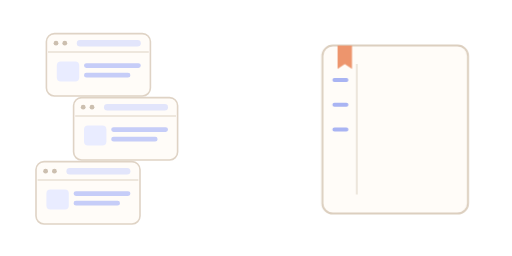
t = 0.00 s
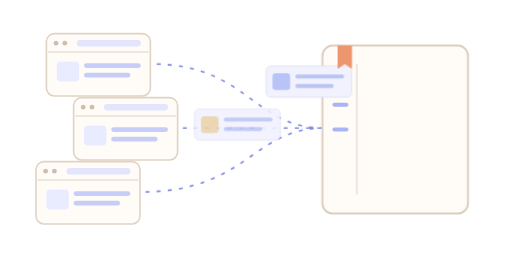
t = 0.63 s
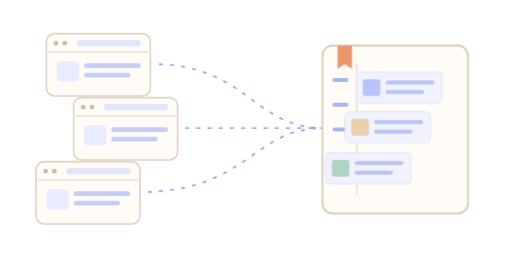
t = 1.26 s
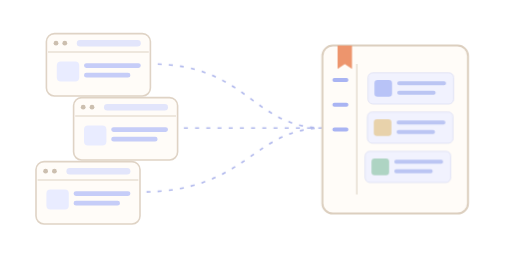
t = 1.89 s
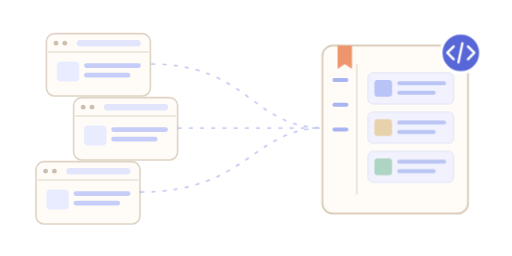
t = 2.64 s
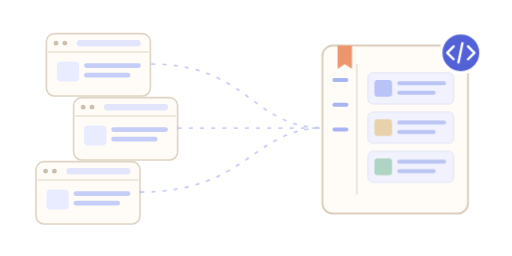
t = 3.36 s

The animated SVG that drew these frames (rendered in a browser with its animation timeline set to each time). Animation: 3 CSS @keyframes rules; one cycle of 3.36 s.

<svg xmlns="http://www.w3.org/2000/svg" width="640" height="320" viewBox="0 0 640 320" fill="none">
<style>
.flow{stroke-dasharray:5 9;animation:flow 2.6s ease-out both}
.move{animation:travel 2.6s cubic-bezier(.22,.7,.3,1) both}
.second{animation-delay:.18s}.third{animation-delay:.36s}
.finish{transform-box:fill-box;transform-origin:center;animation:finish 3s ease-out both}
@keyframes flow{from{stroke-dashoffset:56;opacity:0}30%{opacity:1}to{stroke-dashoffset:0;opacity:.45}}
@keyframes travel{0%,12%{transform:translate(var(--x),var(--y));opacity:0}24%{opacity:1}72%,100%{transform:translate(0,0);opacity:1}}
@keyframes finish{0%,76%{opacity:0;transform:scale(.8)}90%,100%{opacity:1;transform:scale(1)}}
@media(prefers-reduced-motion:reduce){.flow,.move,.finish{animation:none!important}}
</style>
<g transform="translate(58 42)"><rect width="130" height="78" rx="10" fill="#FFFCF8" stroke="#DFD3C5" stroke-width="2"/><path d="M2 23H128" stroke="#E9E0D5" stroke-width="2"/><circle cx="12" cy="12" r="3" fill="#CCBFAF"/><circle cx="23" cy="12" r="3" fill="#CCBFAF"/><rect x="38" y="8" width="80" height="8" rx="4" fill="#E2E5FB"/><rect x="13" y="35" width="28" height="25" rx="5" fill="#E9ECFF"/><path d="M50 40H115M50 52H102" stroke="#C6CDF8" stroke-width="6" stroke-linecap="round"/></g><g transform="translate(92 122)"><rect width="130" height="78" rx="10" fill="#FFFCF8" stroke="#DFD3C5" stroke-width="2"/><path d="M2 23H128" stroke="#E9E0D5" stroke-width="2"/><circle cx="12" cy="12" r="3" fill="#CCBFAF"/><circle cx="23" cy="12" r="3" fill="#CCBFAF"/><rect x="38" y="8" width="80" height="8" rx="4" fill="#E2E5FB"/><rect x="13" y="35" width="28" height="25" rx="5" fill="#E9ECFF"/><path d="M50 40H115M50 52H102" stroke="#C6CDF8" stroke-width="6" stroke-linecap="round"/></g><g transform="translate(45 202)"><rect width="130" height="78" rx="10" fill="#FFFCF8" stroke="#DFD3C5" stroke-width="2"/><path d="M2 23H128" stroke="#E9E0D5" stroke-width="2"/><circle cx="12" cy="12" r="3" fill="#CCBFAF"/><circle cx="23" cy="12" r="3" fill="#CCBFAF"/><rect x="38" y="8" width="80" height="8" rx="4" fill="#E2E5FB"/><rect x="13" y="35" width="28" height="25" rx="5" fill="#E9ECFF"/><path d="M50 40H115M50 52H102" stroke="#C6CDF8" stroke-width="6" stroke-linecap="round"/></g><path class="flow" d="M189 80C310 80 315 160 405 160M222 160H405M175 240C310 240 315 160 405 160" stroke="#7381DE" stroke-width="2"/>
<rect x="403" y="57" width="182" height="210" rx="13" fill="#FFFCF8" stroke="#DCCFBF" stroke-width="2.5"/><path d="M446 80v163" stroke="#E9E0D5" stroke-width="2"/><path d="M418 100h15M418 131h15M418 162h15" stroke="#A9B4F3" stroke-width="5" stroke-linecap="round"/>
<g transform="translate(460 91)"><g class="move " style="--x:-300px;--y:-20px"><rect width="107" height="39" rx="6" fill="#F1F2FE" stroke="#DCDFF3"/><rect x="8" y="9" width="22" height="21" rx="4" fill="#B8C3F7"/><path d="M39 13h56M39 25h43" stroke="#BBC5F3" stroke-width="5" stroke-linecap="round"/></g></g><g transform="translate(460 140)"><g class="move second" style="--x:-300px;--y:-5px"><rect width="107" height="39" rx="6" fill="#F1F2FE" stroke="#DCDFF3"/><rect x="8" y="9" width="22" height="21" rx="4" fill="#E8D2AB"/><path d="M39 13h56M39 25h43" stroke="#BBC5F3" stroke-width="5" stroke-linecap="round"/></g></g><g transform="translate(460 189)"><g class="move third" style="--x:-300px;--y:10px"><rect width="107" height="39" rx="6" fill="#F1F2FE" stroke="#DCDFF3"/><rect x="8" y="9" width="22" height="21" rx="4" fill="#AED4C3"/><path d="M39 13h56M39 25h43" stroke="#BBC5F3" stroke-width="5" stroke-linecap="round"/></g></g><path d="M422 57v29l9-6 9 6V57" fill="#ED956D"/><g class="finish"><circle cx="576" cy="66" r="25" fill="#5262D6" stroke="white" stroke-width="4"/><path d="m567 58-8 8 8 8m18-16 8 8-8 8m-7-20-5 24" stroke="white" stroke-width="3" stroke-linecap="round" stroke-linejoin="round"/></g></svg>
